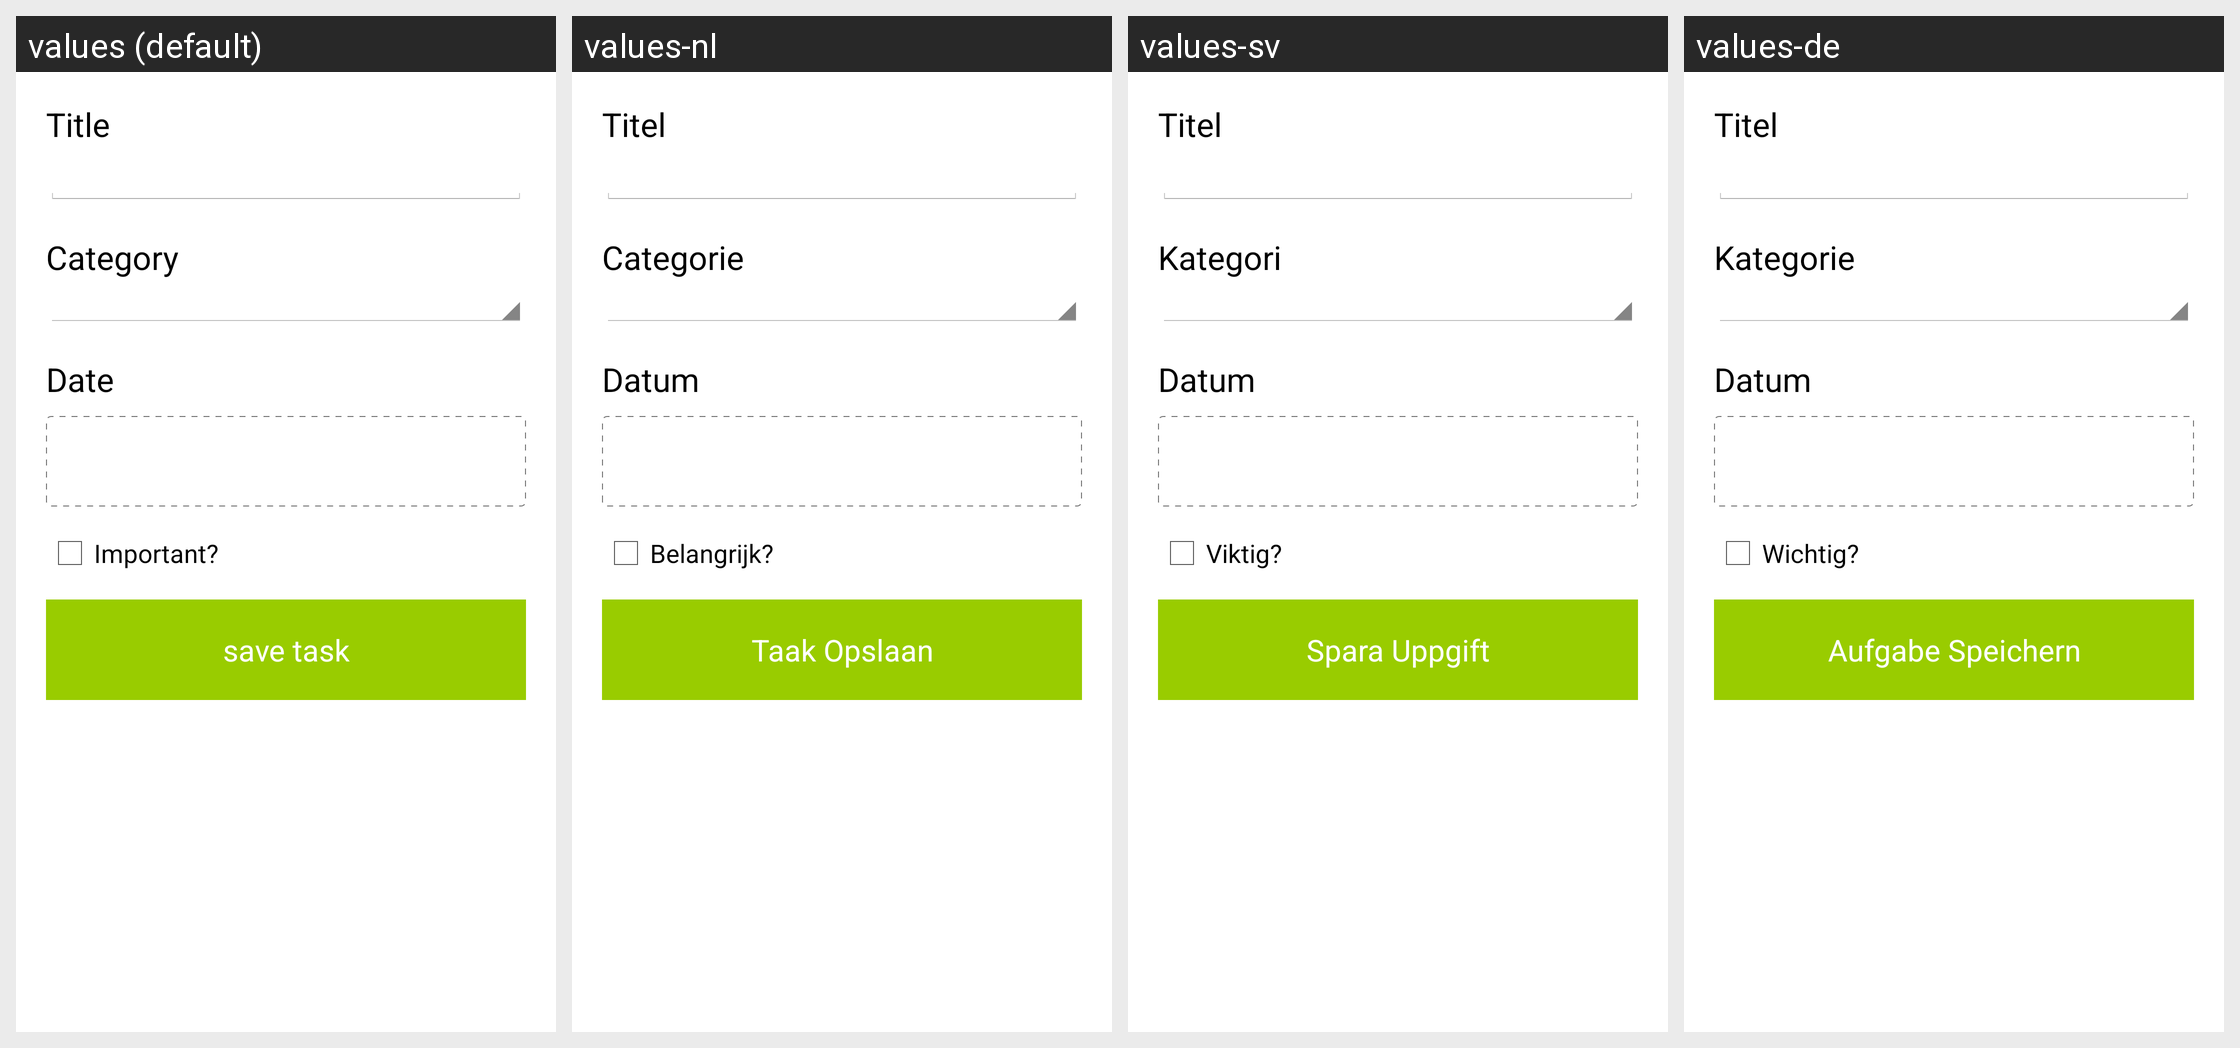

For this localized Android screen grid, give each drawn string resource with its value in every locale shown.
Android screen res/layout/edit_task.xml rendered under 4 locales, left to right: values (default), values-nl, values-sv, values-de. Device: Nexus 5 (rendered at 1080×1920; each locale shown at half size, 540×960, under a caption strip naming it); theme ECTheme.
Strings drawn on this screen, with the default value and each locale's value (text and hints the layout hard-codes, and strings that could not be matched under every locale, appear in the picture but are not listed):

task_title_label
  values: Title
  values-nl: Titel
  values-sv: Titel
  values-de: Titel

task_category_label
  values: Category
  values-nl: Categorie
  values-sv: Kategori
  values-de: Kategorie

task_date_label
  values: Date
  values-nl: Datum
  values-sv: Datum
  values-de: Datum

task_important
  values: Important?
  values-nl: Belangrijk?
  values-sv: Viktig?
  values-de: Wichtig?

action_save_task
  values: save task
  values-nl: Taak Opslaan
  values-sv: Spara Uppgift
  values-de: Aufgabe Speichern
